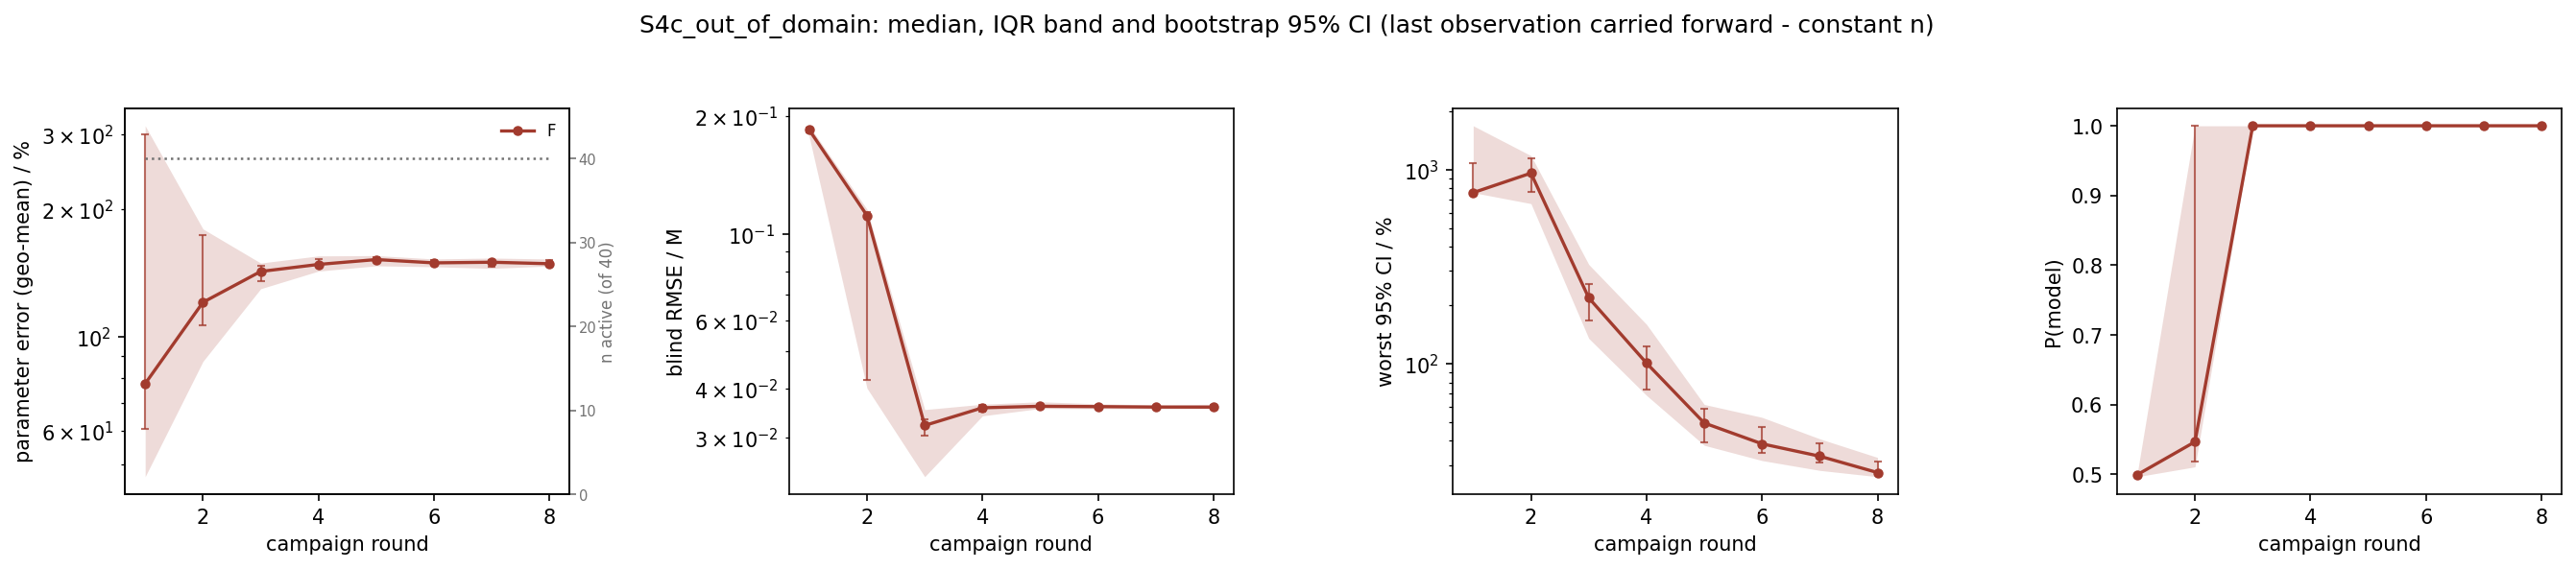

The table this chart was drawn from, first rows:
scenario, strategy, metric, basis, round, n_total, n_observed, n_in_summary, n_faulted_cumulative, median, q25, q75, boot_ci_lo, boot_ci_hi
S4c_out_of_domain, F, param_err_pct, locf, 1, 40, 40, 40, 0, 77.56, 46.86, 313.7, 60.77, 300.2
S4c_out_of_domain, F, param_err_pct, locf, 2, 40, 38, 40, 2, 120.5, 87.52, 179.4, 106.4, 173.4
S4c_out_of_domain, F, param_err_pct, locf, 3, 40, 38, 40, 2, 142.5, 129.8, 149.1, 135.2, 146.6
S4c_out_of_domain, F, param_err_pct, locf, 4, 40, 38, 40, 2, 148, 142.8, 155, 145.8, 152.1
S4c_out_of_domain, F, param_err_pct, locf, 5, 40, 38, 40, 2, 152, 146.9, 155.3, 149.6, 153.9
S4c_out_of_domain, F, param_err_pct, locf, 6, 40, 38, 40, 2, 149.3, 146.1, 152.4, 147.5, 151.7
S4c_out_of_domain, F, param_err_pct, locf, 7, 40, 38, 40, 2, 149.8, 144.9, 153.2, 146.5, 151.5
S4c_out_of_domain, F, param_err_pct, locf, 8, 40, 38, 40, 2, 148.6, 146.7, 152.4, 147.5, 151.4
S4c_out_of_domain, F, blind_rmse_M, locf, 1, 40, 40, 40, 0, 0.1848, 0.1774, 0.1893, 0.1818, 0.1869
S4c_out_of_domain, F, blind_rmse_M, locf, 2, 40, 38, 40, 2, 0.1115, 0.04023, 0.1157, 0.04232, 0.1139
S4c_out_of_domain, F, blind_rmse_M, locf, 3, 40, 38, 40, 2, 0.03227, 0.02385, 0.03544, 0.03033, 0.03346
S4c_out_of_domain, F, blind_rmse_M, locf, 4, 40, 38, 40, 2, 0.03582, 0.03416, 0.03658, 0.0351, 0.03646
S4c_out_of_domain, F, blind_rmse_M, locf, 5, 40, 38, 40, 2, 0.03614, 0.03566, 0.0371, 0.03586, 0.03644
S4c_out_of_domain, F, blind_rmse_M, locf, 6, 40, 38, 40, 2, 0.03607, 0.03563, 0.03667, 0.03579, 0.03638
S4c_out_of_domain, F, blind_rmse_M, locf, 7, 40, 38, 40, 2, 0.03598, 0.03561, 0.03643, 0.03578, 0.03625
S4c_out_of_domain, F, blind_rmse_M, locf, 8, 40, 38, 40, 2, 0.03596, 0.03564, 0.03657, 0.0357, 0.0364
S4c_out_of_domain, F, max_rel_ci_pct, locf, 1, 40, 40, 40, 0, 761.3, 761.3, 1683, 761.3, 1080
S4c_out_of_domain, F, max_rel_ci_pct, locf, 2, 40, 38, 40, 2, 959.4, 668.2, 1181, 765, 1148
S4c_out_of_domain, F, max_rel_ci_pct, locf, 3, 40, 38, 40, 2, 218.3, 135, 324.6, 166.7, 258.2
S4c_out_of_domain, F, max_rel_ci_pct, locf, 4, 40, 38, 40, 2, 100.6, 68.61, 159.4, 73.34, 122.7
S4c_out_of_domain, F, max_rel_ci_pct, locf, 5, 40, 38, 40, 2, 49.4, 37.92, 61.57, 39.35, 58.25
S4c_out_of_domain, F, max_rel_ci_pct, locf, 6, 40, 38, 40, 2, 38.58, 31.64, 52.83, 34.78, 46.89
S4c_out_of_domain, F, max_rel_ci_pct, locf, 7, 40, 38, 40, 2, 33.31, 28.14, 40.94, 30.89, 38.96
S4c_out_of_domain, F, max_rel_ci_pct, locf, 8, 40, 38, 40, 2, 27.42, 26.12, 32.82, 26.98, 31.25
S4c_out_of_domain, F, p_correct, locf, 1, 40, 40, 40, 0, 0.4996, 0.4968, 0.501, 0.4977, 0.5006
S4c_out_of_domain, F, p_correct, locf, 2, 40, 38, 40, 2, 0.5468, 0.5109, 1.0, 0.5183, 1
S4c_out_of_domain, F, p_correct, locf, 3, 40, 38, 40, 2, 1.0, 1.0, 1.0, 1.0, 1.0
S4c_out_of_domain, F, p_correct, locf, 4, 40, 38, 40, 2, 1.0, 1.0, 1.0, 1.0, 1.0
S4c_out_of_domain, F, p_correct, locf, 5, 40, 38, 40, 2, 1.0, 1.0, 1.0, 1.0, 1.0
S4c_out_of_domain, F, p_correct, locf, 6, 40, 38, 40, 2, 1.0, 1.0, 1.0, 1.0, 1.0
S4c_out_of_domain, F, p_correct, locf, 7, 40, 38, 40, 2, 1.0, 1.0, 1.0, 1.0, 1.0
S4c_out_of_domain, F, p_correct, locf, 8, 40, 38, 40, 2, 1.0, 1.0, 1.0, 1.0, 1.0
